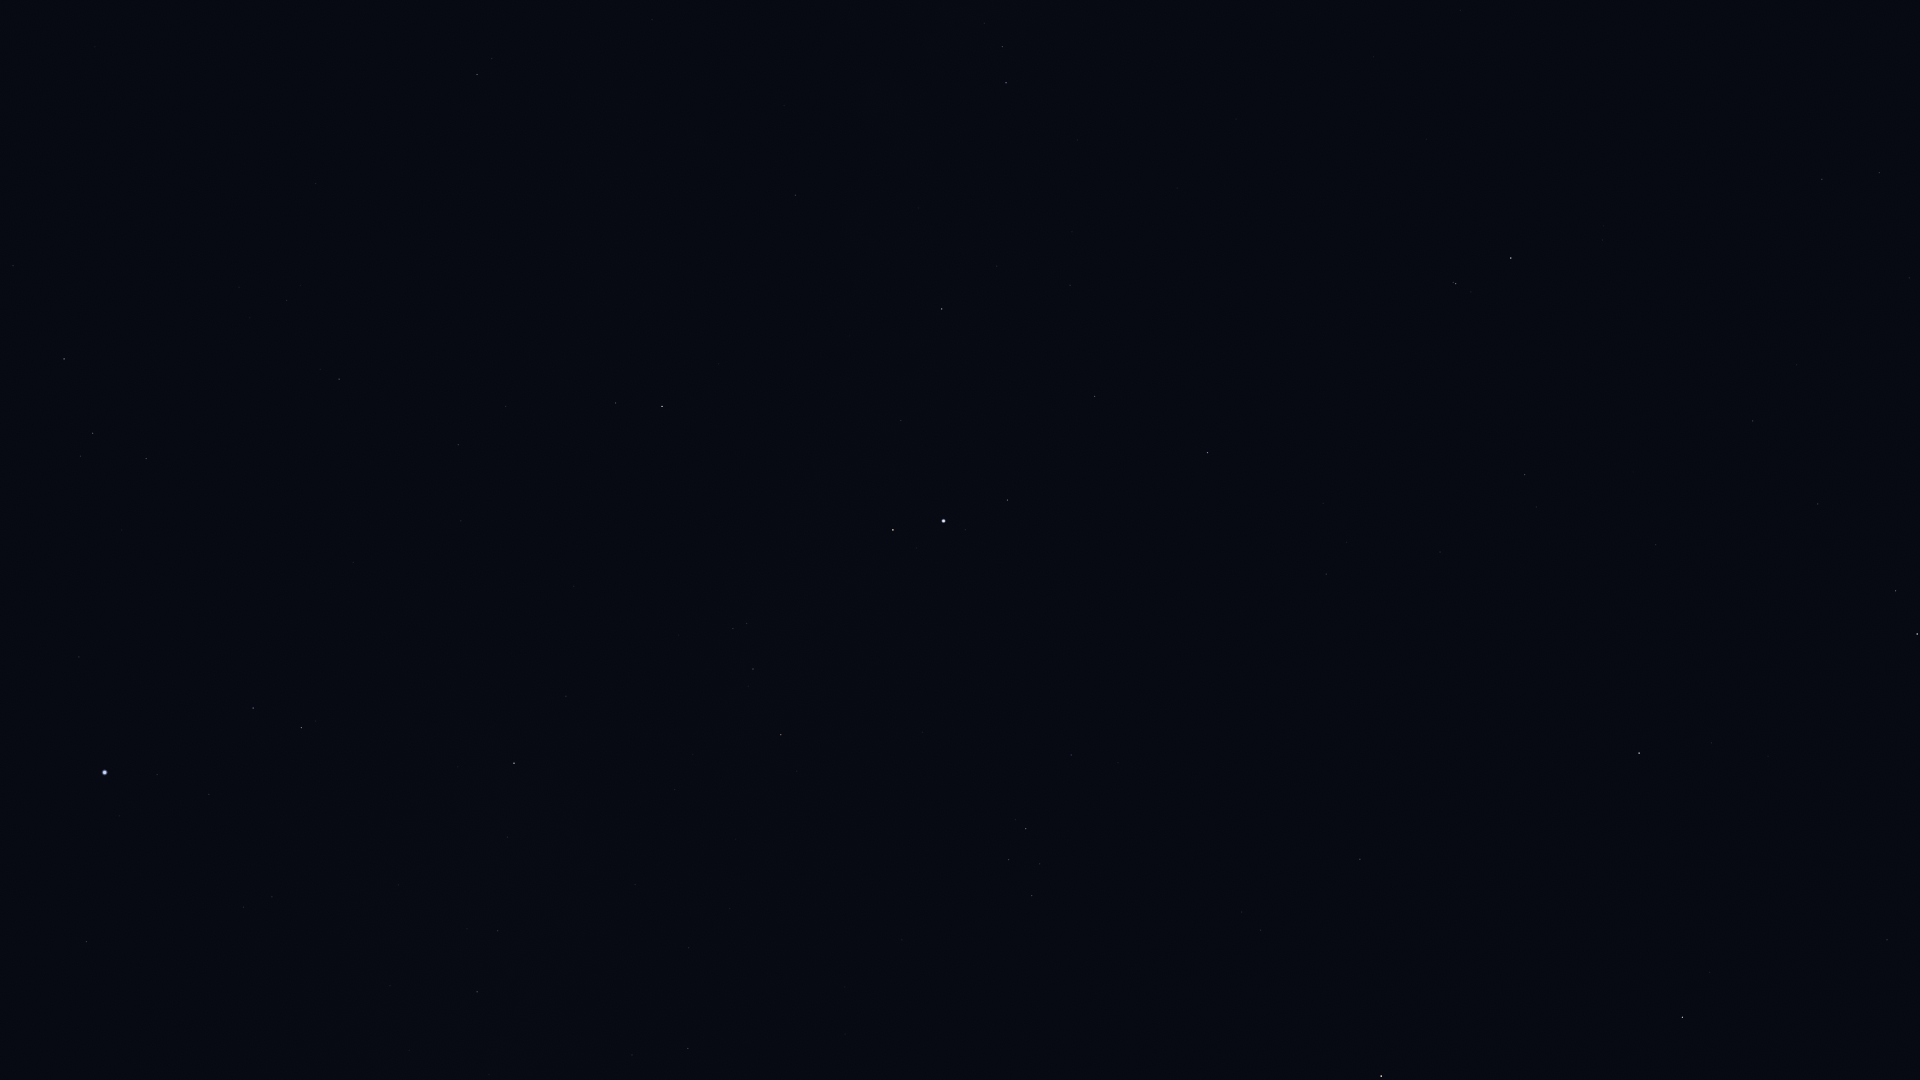

The table this chart was drawn from, first rows:
Star_ID, Name, X, Y
85693, Maasym, 13, 266
86974, HIP 86974, 64, 359
87933, HIP 87933, 93, 433
88794, HIP 88794, 146, 458
91262, Vega, 105, 772
91852, Xihe, 171, 749
92420, Sheliak, 253, 708
92791, HIP 92791, 209, 794
92895, Kaveh, 792, 194
92946, Alya, 795, 195
93194, Sulafat, 301, 727
93747, Okab, 662, 406
94481, Aladfar, 243, 907
95771, Anser, 566, 696
95947, Albireo, 514, 763
96078, Uruk, 728, 567
96757, Sham, 733, 628
96837, HIP 96837, 746, 623
97278, Tarazed, 893, 530
97365, HIP 97365, 753, 669
97649, Altair, 943, 521
97938, Libertas, 965, 530
98036, Alshain, 1007, 500
98110, HIP 98110, 477, 992
98337, HIP 98337, 781, 735
98543, HIP 98543, 635, 884
98920, HIP 98920, 797, 771
99711, Phoenicia, 1219, 464
99894, Chechia, 1127, 565
100064, Algedi, 1456, 284
100310, Alshat, 1471, 292
100345, Dabih, 1511, 258
101421, Aldulfin, 1071, 755
101769, Rotanev, 1026, 829
101958, Sualocin, 1008, 859
102485, HIP 102485, 1822, 179
102618, Albali, 1525, 475
102978, HIP 102978, 1879, 172
103527, Musica, 1180, 866
104139, HIP 104139, 1753, 421
104521, HIP 104521, 1242, 912
104780, Solaris, 1164, 1001
104858, HIP 104858, 1260, 930
104987, Kitalpha, 1360, 859
105515, HIP 105515, 1818, 504
105570, HIP 105570, 1358, 919
106278, Sadalsuud, 1639, 753
106786, Bunda, 1711, 743
106985, Nashira, 1895, 591
107251, Bosona, 1728, 779
107315, Enif, 1381, 1076
107556, Deneb Algedi, 1917, 634
109074, Sadalmelik, 1682, 1017
110003, Ancha, 1887, 940
